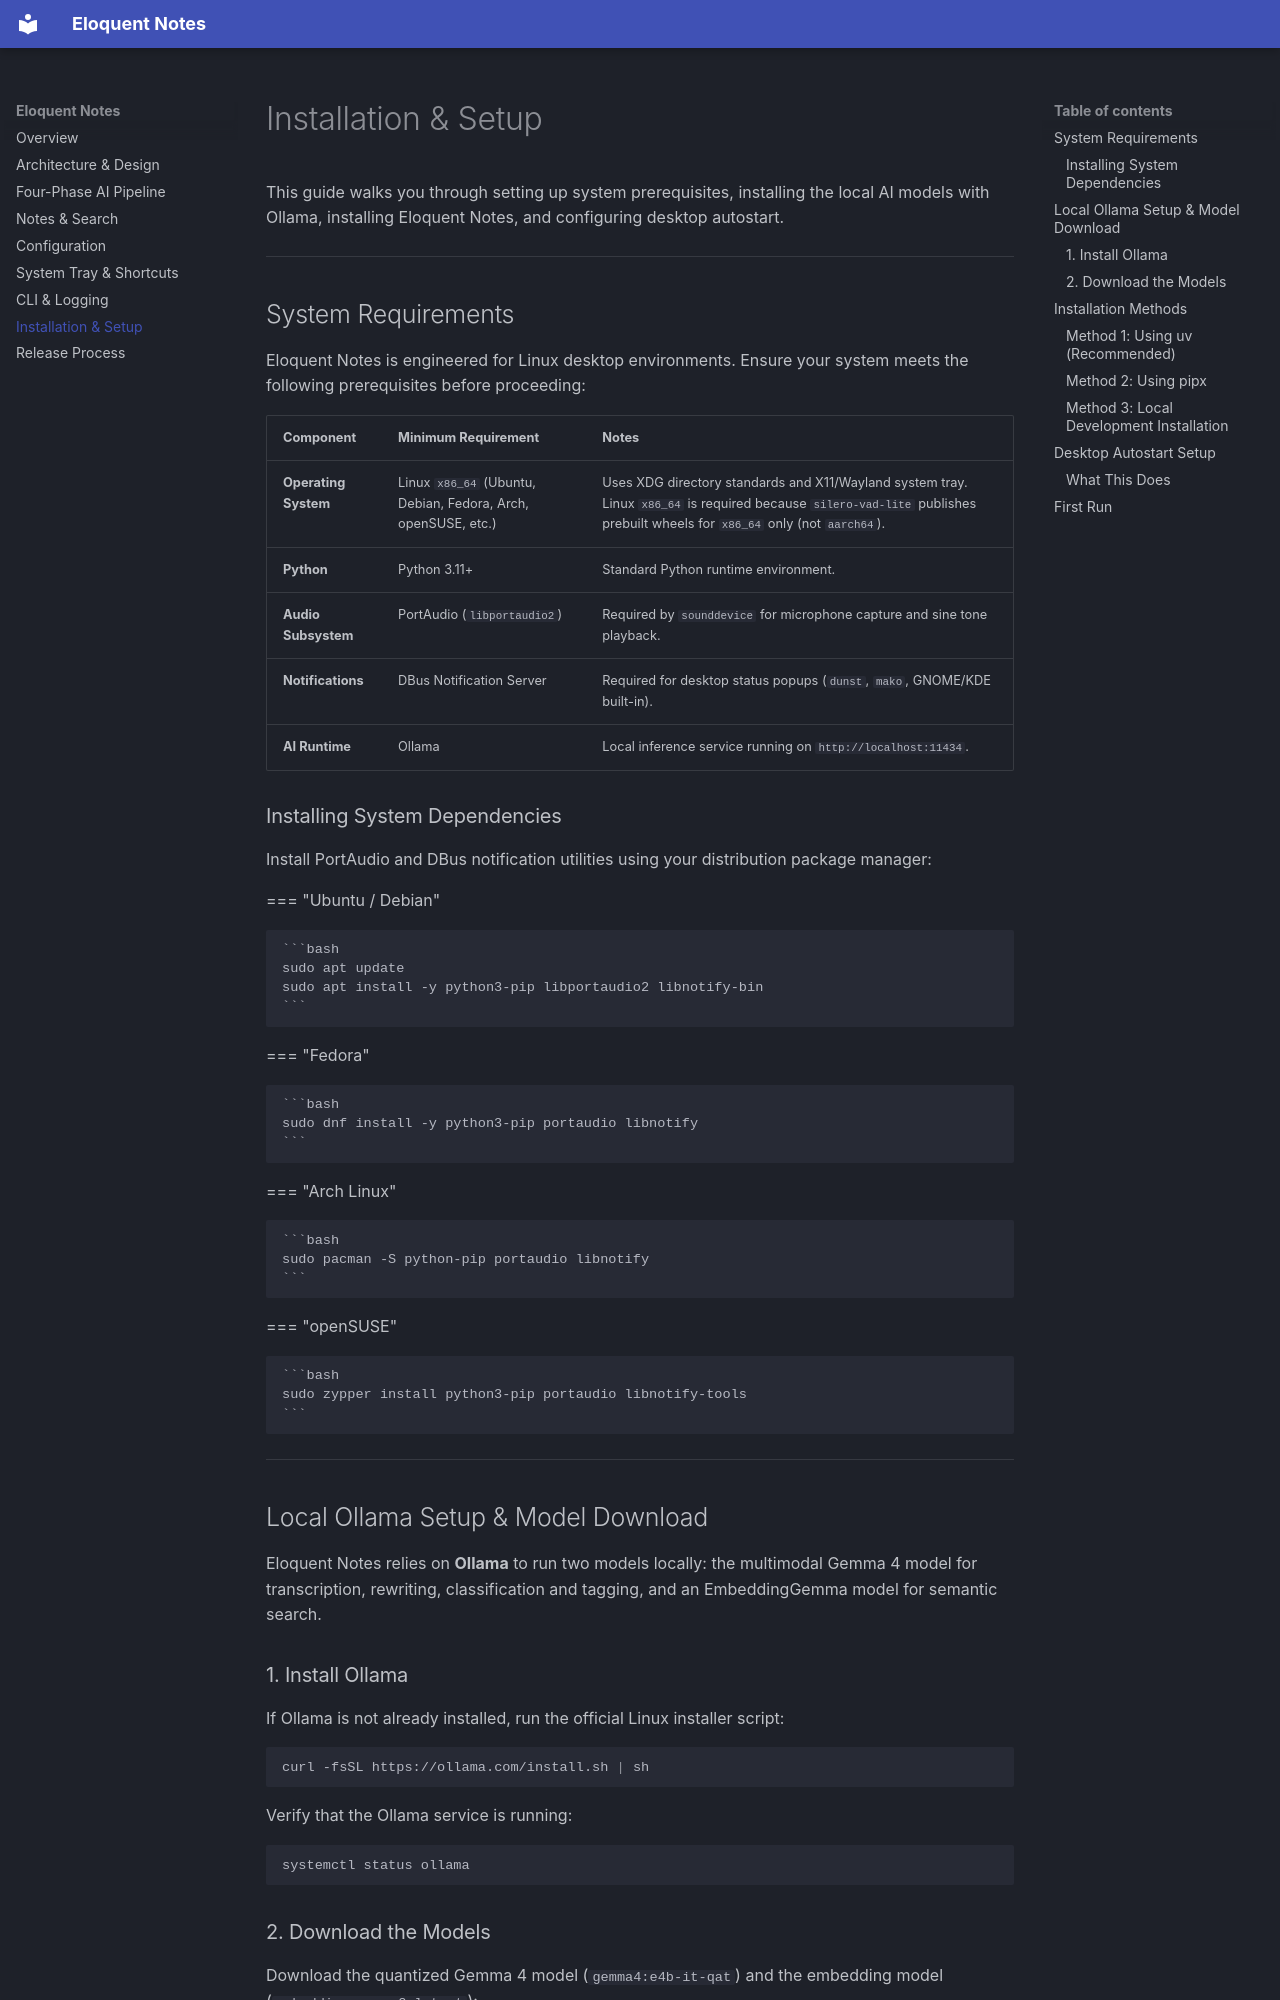

repository: arrase/eloquent-notes · page: installation/index.html · generator: mkdocs

# Installation & Setup

This guide walks you through setting up system prerequisites, installing the local AI models with Ollama, installing Eloquent Notes, and configuring desktop autostart.

---

## System Requirements

Eloquent Notes is engineered for Linux desktop environments. Ensure your system meets the following prerequisites before proceeding:

| Component | Minimum Requirement | Notes |
| :--- | :--- | :--- |
| **Operating System** | Linux `x86_64` (Ubuntu, Debian, Fedora, Arch, openSUSE, etc.) | Uses XDG directory standards and X11/Wayland system tray. Linux `x86_64` is required because `silero-vad-lite` publishes prebuilt wheels for `x86_64` only (not `aarch64`). |
| **Python** | Python 3.11+ | Standard Python runtime environment. |
| **Audio Subsystem** | PortAudio (`libportaudio2`) | Required by `sounddevice` for microphone capture and sine tone playback. |
| **Notifications** | DBus Notification Server | Required for desktop status popups (`dunst`, `mako`, GNOME/KDE built-in). |
| **AI Runtime** | Ollama | Local inference service running on `http://localhost:11434`. |

### Installing System Dependencies

Install PortAudio and DBus notification utilities using your distribution package manager:

=== "Ubuntu / Debian"

    ```bash
    sudo apt update
    sudo apt install -y python3-pip libportaudio2 libnotify-bin
    ```

=== "Fedora"

    ```bash
    sudo dnf install -y python3-pip portaudio libnotify
    ```

=== "Arch Linux"

    ```bash
    sudo pacman -S python-pip portaudio libnotify
    ```

=== "openSUSE"

    ```bash
    sudo zypper install python3-pip portaudio libnotify-tools
    ```

---

## Local Ollama Setup & Model Download

Eloquent Notes relies on **Ollama** to run two models locally: the multimodal Gemma 4 model for transcription, rewriting, classification and tagging, and an EmbeddingGemma model for semantic search.

### 1. Install Ollama

If Ollama is not already installed, run the official Linux installer script:

```bash
curl -fsSL https://ollama.com/install.sh | sh
```

Verify that the Ollama service is running:

```bash
systemctl status ollama
```
